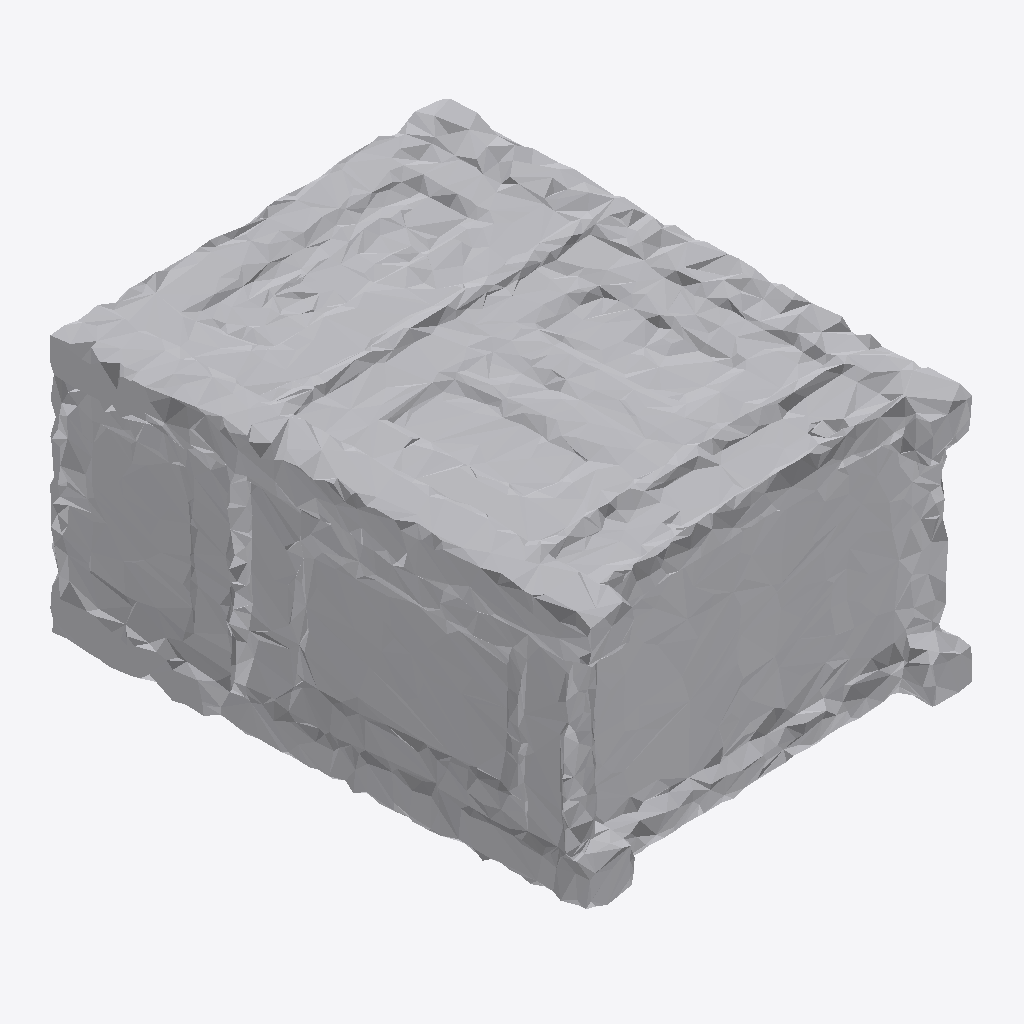
Isometric view of an IFC building model (IFC-SPF (STEP), schema IFC4, length unit metre), seen from the south-west, elements coloured by IFC class: 1 other element (light grey).
Extent 1.5 m × 1.9 m × 0.9 m (x, y, z). Storeys (1): Ground Floor at 0.00 m. Elements (1): 1 IfcFurniture.

HEADER;
FILE_DESCRIPTION(('ViewDefinition [CoordinationView]'),'2;1');
FILE_NAME('','2026-07-12T15:04:12',(''),(''),'IfcOpenShell 0.8.0','IfcOpenShell 0.8.0','');
FILE_SCHEMA(('IFC4'));
ENDSEC;
DATA;
#17=IFCPROJECT('1uMB5t1TnBJhXAramvC1tP',#5,'Office Project',$,$,$,$,(#15),#10);
#20=IFCSITE('3GGcNC85z7gvU3XtFJjmeZ',#5,'Site',$,$,#19,$,$,.ELEMENT.,$,$,$,$,$);
#22=IFCBUILDING('0JaPLHsTr9I92AEJ199DwU',#5,'Building',$,$,#21,$,$,.ELEMENT.,$,$,$);
#24=IFCBUILDINGSTOREY('0mj9gJmInBjfMe64cJbVWl',#5,'Ground Floor',$,$,#23,$,$,.ELEMENT.,0.0);
#35=IFCFURNITURE('3ewqF$6yL3V96FDLQoIZ17',#5,'list11_cabinet',$,$,#34,#31,$,$);
ENDSEC;
